Run: headless pygame with SDL's dummy video driver; simulated clock (each Clock.tick advances the game by its frame time, no real sleeping); random seed 0; keys injected as events and as key.get_pressed() state; mouse plan: one left click at the window centre at the start of phase 2, then a move to the lower-right quarter at the start of phase 3.
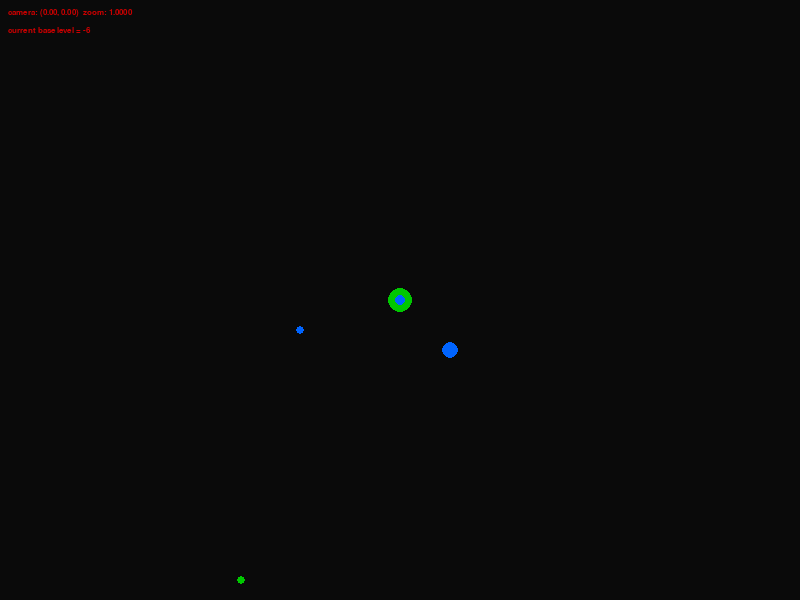
Frame 1 of 4 · flips 1–60 · no input
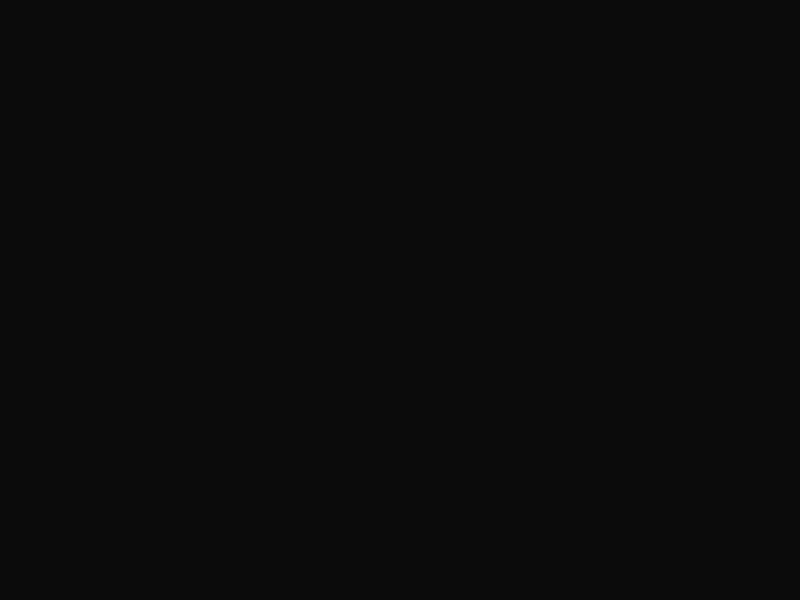
Frame 2 of 4 · flips 61–180 · clicked the window centre · tapped SPACE, RETURN · held RIGHT (→), D
Frame 3 of 4 · flips 181–300 · moved the mouse to the lower-right quarter · held DOWN (↓), S · screen unchanged from frame 2, image omitted
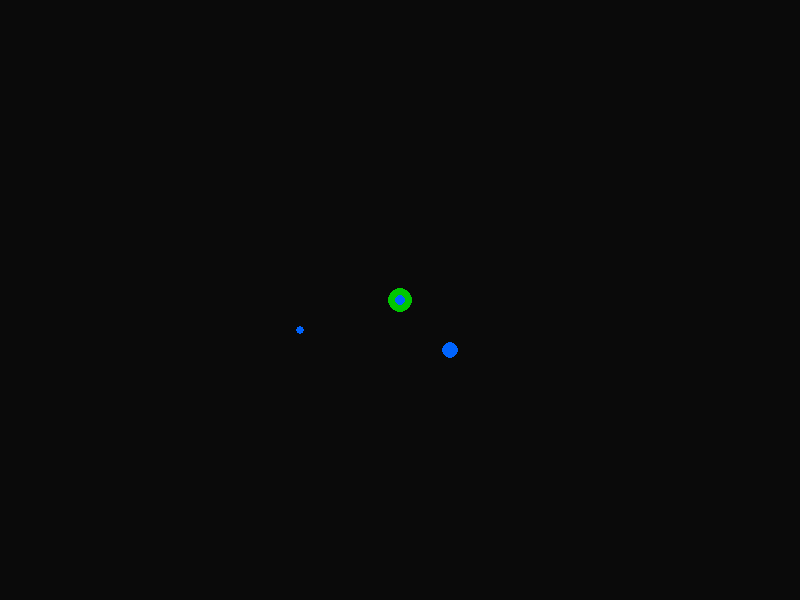
Frame 4 of 4 · flips 301–420 · held LEFT (←), A, UP (↑), W

The pygame program that drew these frames:

import pygame, sys, math

pygame.init()
WIDTH, HEIGHT = 800, 600
screen = pygame.display.set_mode((WIDTH, HEIGHT))
clock = pygame.time.Clock()
font = pygame.font.SysFont(None, 12)

# Camera state
camera_x, camera_y = 0.0, 0.0
camera_zoom = 1.0

# Grid constants
BASE_SPACING = 1.0    # world spacing at absolute Level 0
TARGET_SPACING_PX = 50.0  # preferred on-screen spacing for "current level"
MAX_REL_LEVELS = 2     # number of finer levels to draw
R_MIN, R_MAX = 1.0, 5.0
DISPLACEMENT_THRESHOLD = 10000


class Particle:
    def __init__(self, world_x, world_y, size=5, color=(0, 100, 255)):
        self.world_x = world_x
        self.world_y = world_y
        self.size = size  # in world units
        self.color = color

    def draw(self, camera_x, camera_y, camera_zoom):
        # Convert world -> screen
        sx = (self.world_x - camera_x) * camera_zoom + WIDTH * 0.5
        sy = (self.world_y - camera_y) * camera_zoom + HEIGHT * 0.5
        screen_radius = max(1, int(round(self.size * camera_zoom)))

        # Only draw if within screen bounds (simple culling)
        if -screen_radius <= sx <= WIDTH + screen_radius and -screen_radius <= sy <= HEIGHT + screen_radius:
            pygame.draw.circle(screen, self.color, (int(sx), int(sy)), screen_radius)
class Body:
    def __init__(self, x, y, mass, radius=5.0,
                 displacement_threshold=200, rs_visual=None,
                 movable=False, vx=0.0, vy=0.0):
        self.x = float(x)
        self.y = float(y)
        self.mass = mass
        self.radius = radius

        # real schwarzschild radius (for reference)
        self.rs = 2 * 6.67430e-11 * mass / (3e8**2)

        # visual exaggeration
        if rs_visual is not None:
            self.rs_visual = float(rs_visual)
        else:
            self.rs_visual = 1e3 * self.rs

        self.displacement_threshold = displacement_threshold

        # movement properties (if movable True)
        self.movable = bool(movable)
        self.vx = float(vx)
        self.vy = float(vy)
        self.speed = math.hypot(self.vx, self.vy) if (self.vx or self.vy) else 0.0

        # steering parameters (tune for stable orbits)
        self.steering_K = 0.8         # how strongly slope steers direction
        self.max_turn_rate = math.radians(180)  # rad/s cap
        self.damping = 0.0            # optional small damping (0..1) to remove drift

    def draw(self, camera_x, camera_y, camera_zoom):
        sx = (self.x - camera_x) * camera_zoom + WIDTH * 0.5
        sy = (self.y - camera_y) * camera_zoom + HEIGHT * 0.5
        screen_radius = max(1, int(round(self.radius * camera_zoom)))
        if -screen_radius <= sx <= WIDTH + screen_radius and -screen_radius <= sy <= HEIGHT + screen_radius:
            pygame.draw.circle(screen, (0, 200, 0), (int(sx), int(sy)), screen_radius)

    def update(self, dt, all_bodies):
        """If movable, steer according to gradZ from other bodies and integrate."""
        if not self.movable:
            return

        # speed and unit direction
        vmag = math.hypot(self.vx, self.vy)
        if vmag == 0:
            # initialize small random velocity to avoid zero division
            ang = random.random() * 2 * math.pi
            self.vx = math.cos(ang) * 1e-3
            self.vy = math.sin(ang) * 1e-3
            vmag = math.hypot(self.vx, self.vy)
        ux = self.vx / vmag
        uy = self.vy / vmag

        # compute gradient of Z from *other* bodies only
        other_bodies = [b for b in all_bodies if b is not self]
        gx, gy = gradZ_at((self.x, self.y), other_bodies)
        gmag = math.hypot(gx, gy)

        if gmag > 0:
            # downhill direction (toward reducing Z)
            dx = gx / gmag
            dy = gy / gmag

            # steering strength from slope magnitude
            strength = self.steering_K * min(1.0, gmag)  # clamp to [0,1]
            blended_x = ux * (1.0 - strength) + dx * strength
            blended_y = uy * (1.0 - strength) + dy * strength

            # normalize blended
            bmag = math.hypot(blended_x, blended_y)
            if bmag > 0:
                new_ux = blended_x / bmag
                new_uy = blended_y / bmag
            else:
                new_ux, new_uy = ux, uy

            # limit maximum turn rate
            dot = max(-1.0, min(1.0, ux * new_ux + uy * new_uy))
            ang = math.acos(dot)
            max_ang = self.max_turn_rate * dt
            if ang > max_ang and ang > 1e-8:
                sign = 1.0 if (ux * new_uy - uy * new_ux) >= 0 else -1.0
                cosA = math.cos(max_ang)
                sinA = math.sin(max_ang) * sign
                rx = ux * cosA - uy * sinA
                ry = ux * sinA + uy * cosA
                rmag = math.hypot(rx, ry)
                ux, uy = rx / rmag, ry / rmag
            else:
                ux, uy = new_ux, new_uy

        # keep magnitude of velocity (self.speed) if set, otherwise use vmag
        if self.speed == 0:
            self.speed = vmag if vmag > 0 else 1.0

        # optional damping (to avoid runaway)
        if self.damping:
            self.speed *= (1.0 - self.damping * dt)

        # update velocity and integrate position
        self.vx = ux * self.speed
        self.vy = uy * self.speed
        self.x += self.vx * dt
        self.y += self.vy * dt

# helpers used by Body
def gradZ_at(pos, bodies):
    """Gradient of visualization Z at world position pos (dZ/dx, dZ/dy).
       Excludes any contribution from bodies with zero rs_visual or beyond threshold.
    """
    x, y = pos
    gx = 0.0
    gy = 0.0
    for b in bodies:
        # skip if this body is None or if b.rs_visual==0
        dx = x - b.x
        dy = y - b.y
        r = math.hypot(dx, dy) + 1e-9
        if r > getattr(b, "displacement_threshold", 200):
            continue
        # Z contribution used in visualization was Z ~ b.rs_visual / r
        # grad dZ/dx = -b.rs_visual * dx / r^3
        inv_r3 = 1.0 / (r * r * r + 1e-12)
        gx += -b.rs_visual * dx * inv_r3
        gy += -b.rs_visual * dy * inv_r3
    return gx, gy




particles = [
    Particle(0, 0, size=5),
    Particle(50, 50, size=8),
    Particle(-100, 30, size=4)
]

# create bodies list
bodies = []

# central star (immobile)
star = Body(x=0.0, y=0.0, mass=1.989e30, radius=12.0,
            displacement_threshold=2000, rs_visual=1e6, movable=False)
bodies.append(star)

# orbiting body (movable)
r_orbit = 300.0  # world units distance from star
# compute initial tangential speed using v ≈ K * rs_visual / r  (geometry-based guess)
K_guess = 0.2
v_guess = K_guess * star.rs_visual / r_orbit
# if v_guess is tiny, scale it to a visually useful number
if v_guess < 1.0:
    v_guess = 80.0  # fallback base speed for visualization

moon = Body(x=r_orbit, y=0.0, mass=7.3e22, radius=4.0,
            displacement_threshold=1000, rs_visual=star.rs_visual * 0.1,
            movable=True, vx=0.0, vy=v_guess)

# set a desired constant speed for the moon (tweakable)
moon.speed = v_guess
moon.steering_K = K_guess
moon.max_turn_rate = math.radians(120)  # allow some turning

bodies.append(moon)

def displace_point(x, y, bodies):
    x_new, y_new = x, y
    for body in bodies:
        dx = x_new - body.x
        dy = y_new - body.y
        r = math.hypot(dx, dy)
        #if r > DISPLACEMENT_THRESHOLD:
        #    continue  # ignore this body
        if r == 0:
            continue
        # apply weak-field radial displacement
        r_proper = r * (1 + body.rs / (2*r))
        x_new = body.x + r_proper * dx / r
        y_new = body.y + r_proper * dy / r
    return x_new, y_new


# Utilities
def world_to_screen(wx, wy):
    sx = (wx - camera_x) * camera_zoom + WIDTH * 0.5
    sy = (wy - camera_y) * camera_zoom + HEIGHT * 0.5
    return sx, sy

def screen_to_world(sx, sy):
    wx = (sx - WIDTH * 0.5) / camera_zoom + camera_x
    wy = (sy - HEIGHT * 0.5) / camera_zoom + camera_y
    return wx, wy

def level_to_spacing(L):
    return BASE_SPACING / (2 ** L)

def compute_current_level(zoom):
    # Solve spacing * zoom ≈ target
    val = (BASE_SPACING * zoom) / TARGET_SPACING_PX
    if val <= 0:
        return 0
    return round(math.log2(val))   # allow negative results too

def relative_radius(rel_level):
    # Relative 0 = biggest (≈ R_MAX), then halves each finer level
    radius = R_MAX * (0.7 ** rel_level)  # 0.7 factor makes smoother decay
    return max(R_MIN, min(R_MAX, radius))

def draw_grid_level(spacing, radius_px, bodies=[]):
    left = camera_x - (WIDTH * 0.5) / camera_zoom
    right = camera_x + (WIDTH * 0.5) / camera_zoom
    top = camera_y - (HEIGHT * 0.5) / camera_zoom
    bottom = camera_y + (HEIGHT * 0.5) / camera_zoom

    start_x = math.floor(left / spacing) * spacing
    start_y = math.floor(top / spacing) * spacing

    x = start_x
    while x <= right:
        y = start_y
        while y <= bottom:
            # Apply displacement due to all bodies
            x_disp, y_disp = displace_point(x, y, bodies)
            sx, sy = world_to_screen(x_disp, y_disp)

            # Draw the grid point if on screen
            if -10 <= sx <= WIDTH + 10 and -10 <= sy <= HEIGHT + 10:
                pygame.draw.circle(screen, (200,200,200), (int(round(sx)), int(round(sy))), int(radius_px))

            y += spacing
        x += spacing


def draw_grid():
    L_current = compute_current_level(camera_zoom)
    for rel in range(MAX_REL_LEVELS):
        L = L_current + rel
        spacing = level_to_spacing(L)   # works for negative too
        radius = relative_radius(rel)
        draw_grid_level(spacing, radius, bodies=bodies)

def debug_overlay():
    L_current = compute_current_level(camera_zoom)
    lines = [
        f"camera: ({camera_x:.2f}, {camera_y:.2f})  zoom: {camera_zoom:.4f}",
        f"current base level = {L_current}"
    ]
    y = 8
    for line in lines:
        surf = font.render(line, True, (200, 0, 0))
        screen.blit(surf, (8, y))
        y += 18

# Panning
panning = False
pan_last_mouse = (0, 0)
show_debug = True

# Main loop
running = True
while running:
    dt = clock.tick(60) / 1000.0

    for event in pygame.event.get():
        if event.type == pygame.QUIT:
            running = False

        elif event.type == pygame.MOUSEWHEEL:
            mx, my = pygame.mouse.get_pos()
            before_wx, before_wy = screen_to_world(mx, my)
            factor = 1.1 ** event.y
            camera_zoom *= factor
            camera_zoom = max(0.001, min(1000.0, camera_zoom))
            # Adjust camera so the world point under the cursor stays fixed
            camera_x, camera_y = before_wx - (mx - WIDTH * 0.5) / camera_zoom, before_wy - (my - HEIGHT * 0.5) / camera_zoom

        elif event.type == pygame.MOUSEBUTTONDOWN:
            if event.button == 3:
                panning = True
                pan_last_mouse = pygame.mouse.get_pos()

        elif event.type == pygame.MOUSEBUTTONUP:
            if event.button == 3:
                panning = False

        elif event.type == pygame.MOUSEMOTION:
            if panning:
                mx, my = pygame.mouse.get_pos()
                dx, dy = mx - pan_last_mouse[0], my - pan_last_mouse[1]
                camera_x -= dx / camera_zoom
                camera_y -= dy / camera_zoom
                pan_last_mouse = (mx, my)

        elif event.type == pygame.KEYDOWN:
            if event.key == pygame.K_d:
                show_debug = not show_debug

    # Keyboard movement
    keys = pygame.key.get_pressed()
    move_speed = 400 / camera_zoom * dt
    if keys[pygame.K_LEFT] or keys[pygame.K_a]:
        camera_x -= move_speed
    if keys[pygame.K_RIGHT] or keys[pygame.K_d]:
        camera_x += move_speed
    if keys[pygame.K_UP] or keys[pygame.K_w]:
        camera_y -= move_speed
    if keys[pygame.K_DOWN] or keys[pygame.K_s]:
        camera_y += move_speed

    # Draw
    screen.fill((10, 10, 10))
    draw_grid()

    for b in bodies:
        b.update(dt, bodies)

    # Draw bodies
    for body in bodies:
        body.draw(camera_x, camera_y, camera_zoom)

    for p in particles:
        p.draw(camera_x, camera_y, camera_zoom)

    if show_debug:
        debug_overlay()
    pygame.display.flip()

pygame.quit()
sys.exit()
